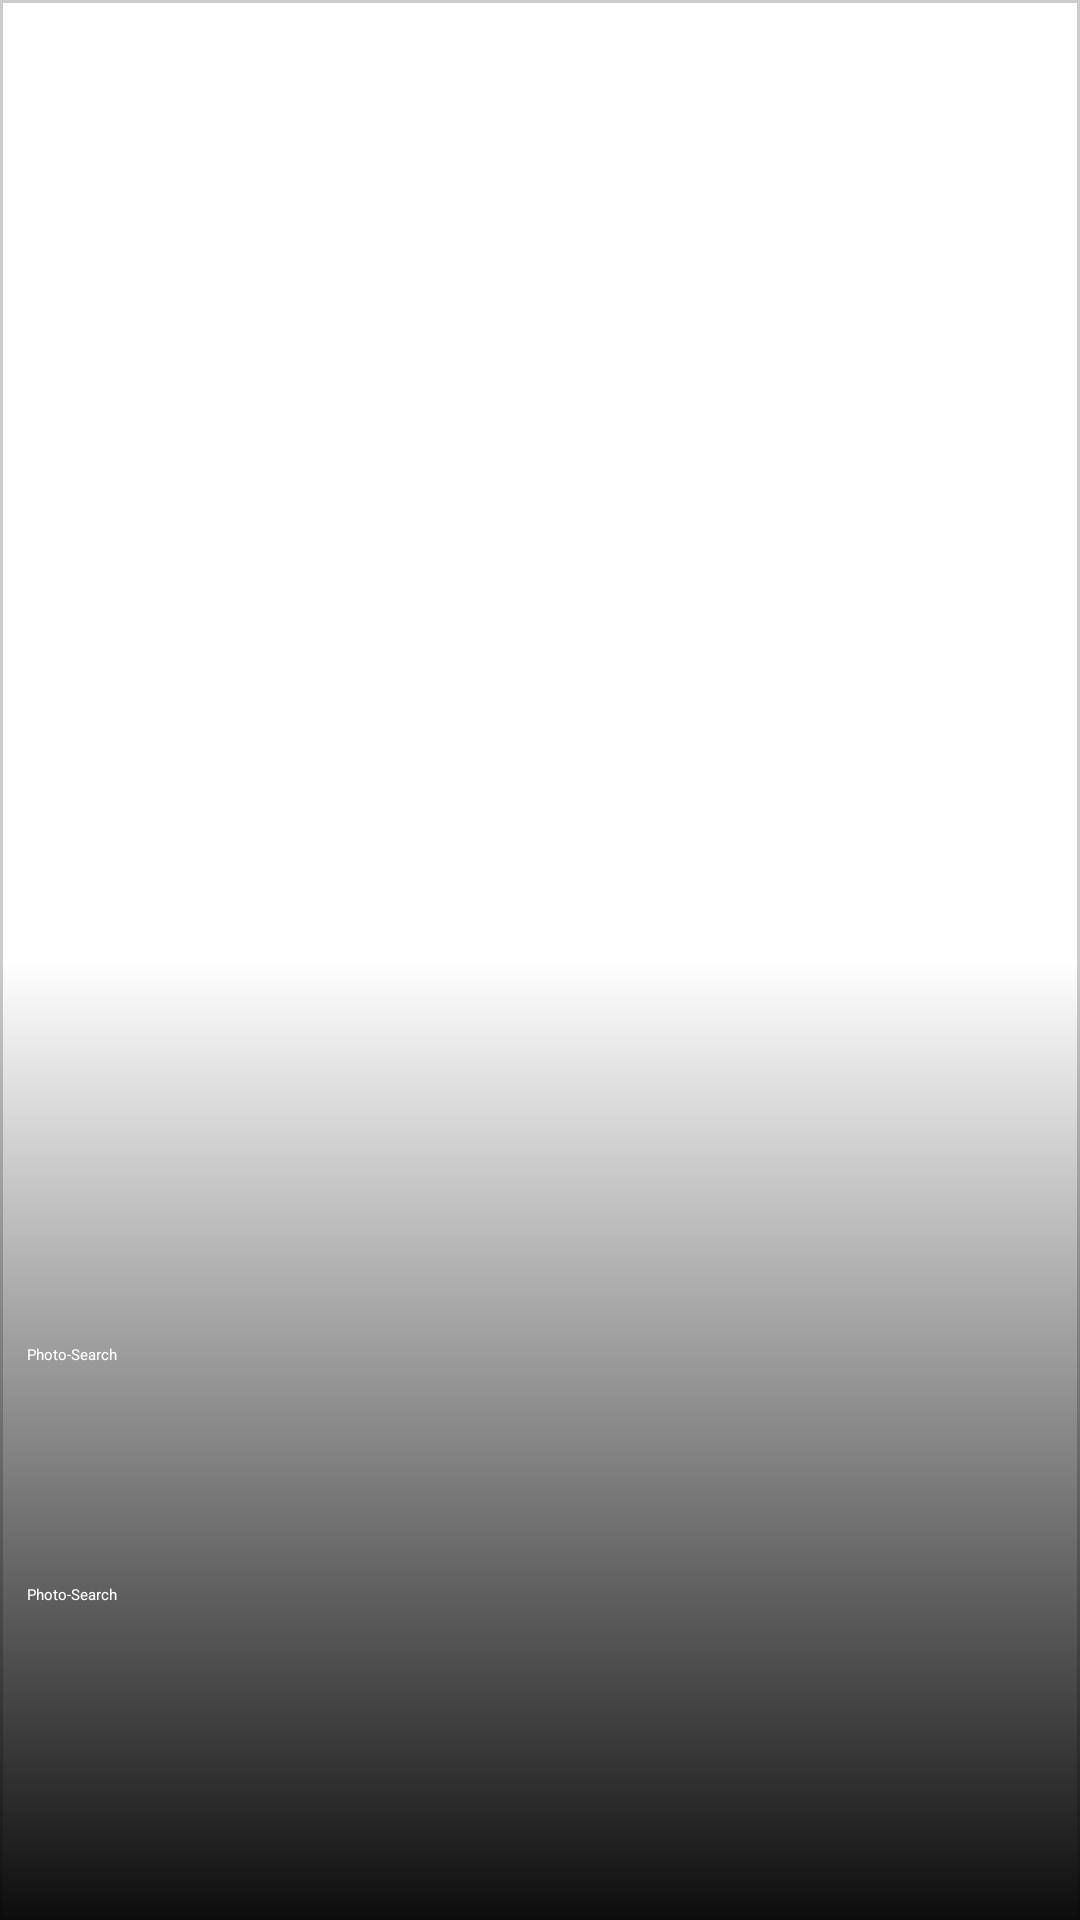

Produce the Android XML layout that renders to this screen, including the resource entries it uses.
<!-- AndroidManifest.xml: application theme Theme.PhotoSearch -->
<!-- res/layout/images_rev_item.xml -->
<?xml version="1.0" encoding="utf-8"?>
<androidx.constraintlayout.widget.ConstraintLayout xmlns:android="http://schemas.android.com/apk/res/android"
    xmlns:app="http://schemas.android.com/apk/res-auto"
    xmlns:tools="http://schemas.android.com/tools"
    android:layout_width="match_parent"
    android:layout_height="180dp"
    android:layout_gravity="center"
    android:layout_margin="11dp"
    android:focusable="true"
    >

    <androidx.constraintlayout.widget.Guideline
        android:id="@+id/guideline_start"
        android:layout_width="wrap_content"
        android:layout_height="wrap_content"
        android:orientation="vertical"
        app:layout_constraintGuide_percent="0.025" />

    <androidx.constraintlayout.widget.Guideline
        android:id="@+id/guideline_title"
        android:layout_width="wrap_content"
        android:layout_height="wrap_content"
        android:orientation="horizontal"
        app:layout_constraintGuide_percent=".7" />

    <androidx.constraintlayout.widget.Guideline
        android:id="@+id/guideline_author_and_date"
        android:layout_width="wrap_content"
        android:layout_height="wrap_content"
        android:orientation="horizontal"
        app:layout_constraintGuide_percent=".825" />


    <ImageView
        android:id="@+id/photo_picture"
        android:layout_width="fill_parent"
        android:layout_height="fill_parent"
        android:layout_gravity="center"
        android:scaleType="centerCrop"
        android:src="@mipmap/ic_launcher"
        app:layout_constraintBottom_toBottomOf="parent"
        app:layout_constraintStart_toStartOf="parent"
        app:layout_constraintEnd_toEndOf="parent"
        app:layout_constraintTop_toTopOf="parent" />

    <View
        android:layout_width="fill_parent"
        android:layout_height="fill_parent"
        app:layout_constraintStart_toStartOf="parent"
        app:layout_constraintTop_toTopOf="parent"
        android:background="@drawable/card_border"
        />

    <View
        android:layout_width="fill_parent"
        android:layout_height="fill_parent"
        app:layout_constraintStart_toStartOf="parent"
        app:layout_constraintTop_toTopOf="parent"
        android:background="@drawable/card_gradient"
        />

    <TextView
        android:id="@+id/photo_title"
        android:layout_width="wrap_content"
        android:layout_height="wrap_content"
        android:layout_gravity="center"
        android:text="@string/app_name"
        android:textColor="@color/white"
        app:layout_constraintStart_toStartOf="@+id/guideline_start"
        app:layout_constraintTop_toBottomOf="@+id/guideline_title"
        tools:ignore="RtlCompat" />

    <TextView
        android:id="@+id/photo_author_and_date"
        android:layout_width="wrap_content"
        android:layout_height="wrap_content"
        android:layout_gravity="center"
        android:text="@string/app_name"
        android:textColor="@color/white"
        app:layout_constraintStart_toStartOf="@+id/guideline_start"
        app:layout_constraintTop_toBottomOf="@+id/guideline_author_and_date"
        tools:ignore="RtlCompat" />

</androidx.constraintlayout.widget.ConstraintLayout>
<!-- resources referenced by this layout -->
<resources>
  <color name="white">#FFFFFF</color>
  <!-- drawable card_border (drawable) -->
  <?xml version="1.0" encoding="utf-8"?>
  <shape xmlns:android="http://schemas.android.com/apk/res/android">
      <stroke android:width="1dp" android:color="@color/card_border" />
      <padding android:left="1dp" android:top="1dp" android:right="1dp"
          android:bottom="1dp" />
  </shape>
  <!-- drawable card_gradient (drawable) -->
  <?xml version="1.0" encoding="utf-8"?>
  <shape xmlns:android="http://schemas.android.com/apk/res/android" android:shape="rectangle">
      <gradient
          android:angle="90"
          android:startColor="#f2000000"
          android:centerColor="#00ffffff"
          android:endColor="#00ffffff" />
  
  </shape>
  <string name="app_name">Photo-Search</string>
  <style name="Theme.PhotoSearch" parent="@style/Theme.Leanback" />
  <color name="card_border">#CCCCCC</color>
</resources>
